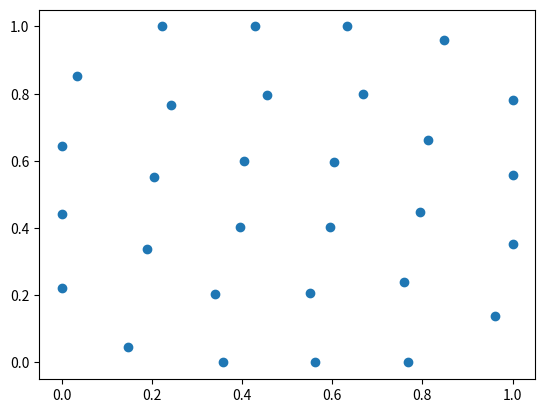

This figure's Python source:
import numpy as np
from scipy.optimize import OptimizeResult, minimize, Bounds
import matplotlib.pyplot as plt
import copy
import time
from typing import Callable, Tuple


def compute_distance_matrix(points: np.ndarray):
    assert points.ndim == 2
    n_point, n_dim = points.shape
    squared_dist_matrix = np.zeros((n_point, n_point))
    for i, p in enumerate(points):
        squared_dist_matrix[:, i] = np.sum((p - points) ** 2, axis=1)
    dist_matrix = np.sqrt(squared_dist_matrix)
    return dist_matrix


def fun_energy(points: np.ndarray, n_power=2):
    n_point, n_dim = points.shape

    dist_matrix = compute_distance_matrix(points)

    modified_dist_matrix = copy.deepcopy(dist_matrix)
    for i in range(n_point):
        modified_dist_matrix[i, i] = 1e5
    energy = 0.5 * np.sum(1.0 / (modified_dist_matrix ** n_power))  # 0.5 becaue double count

    part_grad_list = []
    for i, p in enumerate(points):
        diff = points - p
        r = modified_dist_matrix[:, i]
        tmp = (1.0 / r **(n_power + 2))
        part_grad = np.sum(n_power * np.tile(tmp, (n_dim, 1)).T * diff, axis=0)
        part_grad_list.append(part_grad)
    grad = np.hstack(part_grad_list)
    return energy, grad




def scipinize(fun: Callable) -> Tuple[Callable, Callable]:
    closure_member = {"jac_cache": None}

    def fun_scipinized(x):
        f, jac = fun(x)
        closure_member["jac_cache"] = jac
        return f

    def fun_scipinized_jac(x):
        return closure_member["jac_cache"]

    return fun_scipinized, fun_scipinized_jac


def gradient_test(func, x0, decimal=4):
    f0, grad = func(x0)
    n_dim = len(x0)

    eps = 1e-7
    grad_numerical = np.zeros(n_dim)
    for idx in range(n_dim):
        x1 = copy.copy(x0)
        x1[idx] += eps
        f1, _ = func(x1)
        grad_numerical[idx] = (f1 - f0) / eps

    print(grad_numerical)
    print(grad)
    np.testing.assert_almost_equal(grad, grad_numerical, decimal=decimal)

n_dim = 2
n_point = 30
points = np.random.rand(n_point, n_dim)
a = 2.5

def obj_fun(points: np.ndarray):
    f1, grad1 = fun_energy(points, n_power=1)
    f2, grad2 = fun_energy(points, n_power=-2)
    #return a * f1 + b * f2, a * grad1 + b * grad2
    return f1 + a * f2, grad1 + a * grad2


f, jac = scipinize(lambda x: obj_fun(x.reshape(-1, n_dim)))
x_init = points.flatten()

bounds = Bounds(lb = np.zeros(n_dim * n_point), ub = np.ones(n_dim * n_point))

slsqp_option = {
    "maxiter": 1000
}

res = minimize(
    f,
    x_init,
    method="SLSQP",
    jac=jac,
    bounds=bounds,
    options=slsqp_option,
)

points_sol = res.x.reshape(-1, n_dim)
print(res)

plt.scatter(points_sol[:, 0], points_sol[:, 1])
plt.show()
